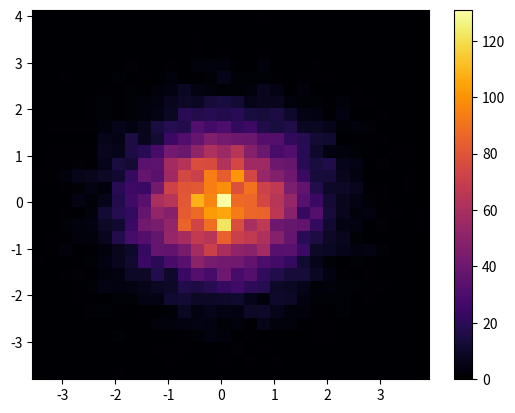

Write the Python code that produced this figure.
import matplotlib.pyplot as plt
import numpy as np

# Generate some data
x = np.random.randn(10000)
y = np.random.randn(10000)

# Create a 2D histogram
plt.hist2d(x, y, bins=30, cmap='inferno')

# Add a colorbar to show the color scale
plt.colorbar()

# Show the plot
plt.show()
